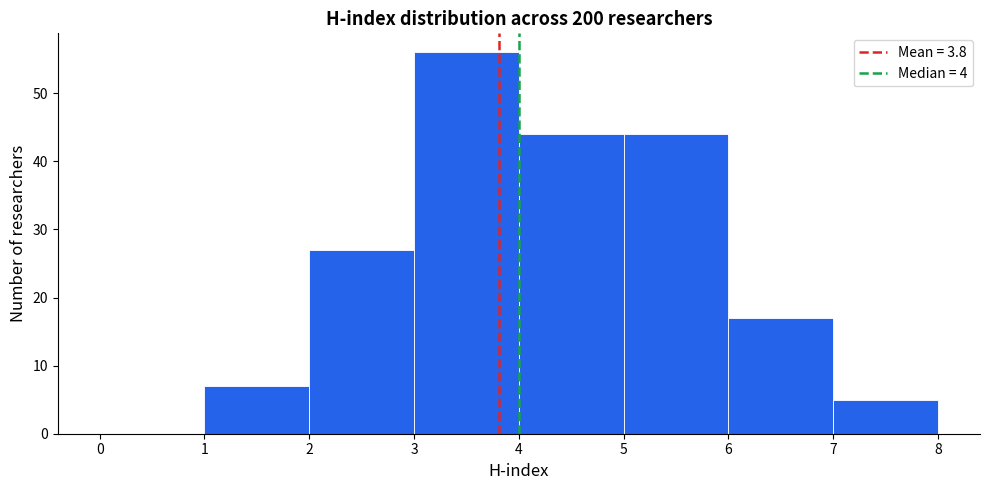

Recreate this plot in Python.
import numpy as np
import matplotlib.pyplot as plt

rng = np.random.default_rng(42)

def compute_h_index(citations):
    sorted_desc = sorted(citations, reverse=True)
    h = 0
    for rank, cites in enumerate(sorted_desc, start=1):
        if cites >= rank:
            h = rank
        else:
            break
    return h

# Generate 200 researchers, each with a random number of papers and Zipf-distributed citations
h_indices = []
for _ in range(200):
    n_papers = rng.integers(5, 60)
    citations = [min(int(c), 300) for c in rng.zipf(a=2.1, size=n_papers)]
    h_indices.append(compute_h_index(citations))

fig, ax = plt.subplots(figsize=(10, 5))
ax.hist(h_indices, bins=range(0, max(h_indices) + 2), color='#2563EB', edgecolor='white', linewidth=0.6)
ax.axvline(np.mean(h_indices), color='#DC2626', linewidth=1.8, linestyle='--', label=f'Mean = {np.mean(h_indices):.1f}')
ax.axvline(np.median(h_indices), color='#16A34A', linewidth=1.8, linestyle='--', label=f'Median = {np.median(h_indices):.0f}')
ax.set_xlabel('H-index', fontsize=12)
ax.set_ylabel('Number of researchers', fontsize=12)
ax.set_title('H-index distribution across 200 researchers', fontsize=13, fontweight='bold')
ax.legend(fontsize=10)
ax.spines['top'].set_visible(False)
ax.spines['right'].set_visible(False)
plt.tight_layout()
plt.show()

print(f'Min: {min(h_indices)}  Max: {max(h_indices)}  Mean: {np.mean(h_indices):.1f}  Median: {np.median(h_indices):.0f}')
